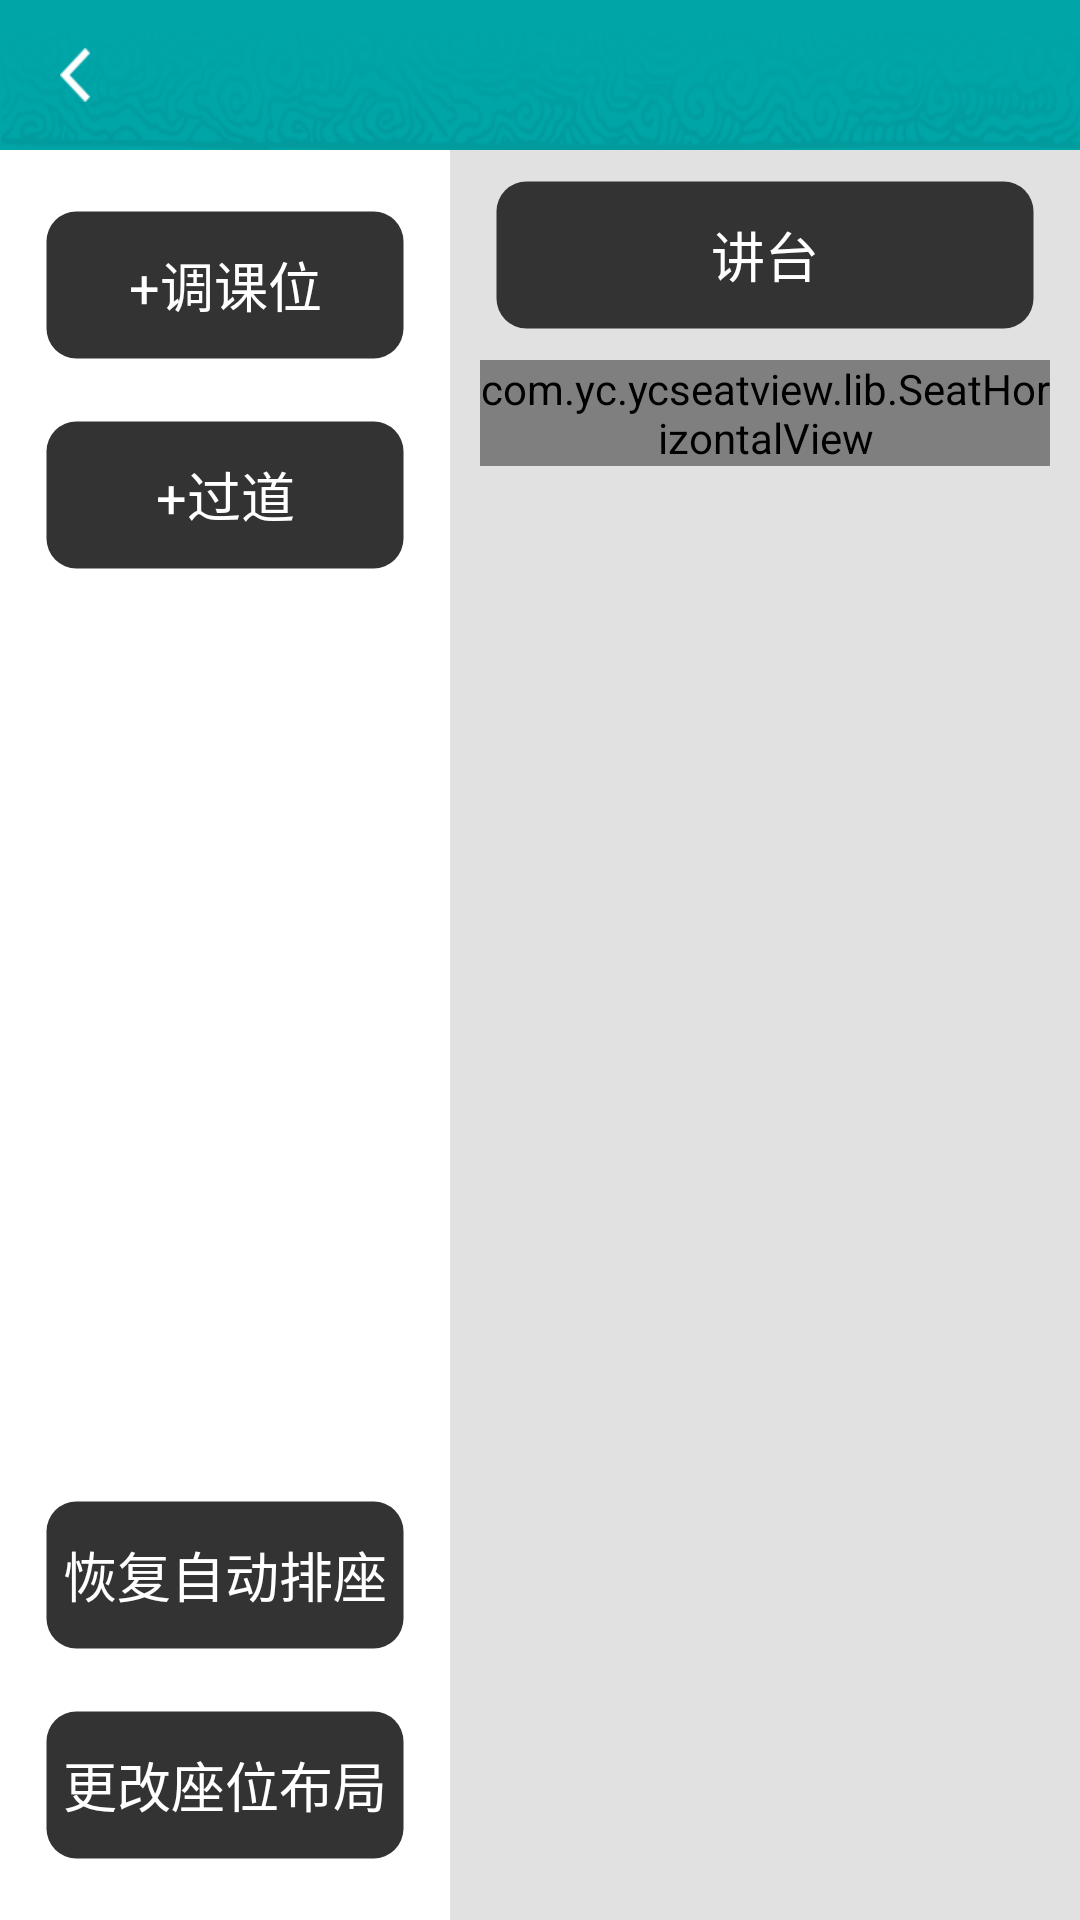

Write the Android layout XML for this screen, with the resource values it uses.
<!-- AndroidManifest.xml: application theme Theme.AppCompat.Light.NoActionBar -->
<!-- res/layout/activity_seat_hor_info.xml -->
<?xml version="1.0" encoding="utf-8"?>
<LinearLayout
    xmlns:android="http://schemas.android.com/apk/res/android"
    android:orientation="vertical"
    android:layout_width="match_parent"
    android:layout_height="match_parent"
    android:background="@color/white">


    <RelativeLayout
        android:layout_width="match_parent"
        android:layout_height="50dp"
        android:background="@drawable/title_bar_bg">
        <ImageView
            android:id="@+id/iv_back"
            android:layout_width="wrap_content"
            android:layout_height="wrap_content"
            android:layout_centerVertical="true"
            android:paddingLeft="20dp"
            android:paddingRight="20dp"
            android:src="@drawable/back_arrow" />
        <TextView
            android:id="@+id/tv_title"
            android:layout_width="wrap_content"
            android:layout_height="wrap_content"
            android:layout_centerInParent="true"
            android:ellipsize="end"
            android:maxLines="1"
            android:textColor="@color/white"
            android:textSize="16sp" />
    </RelativeLayout>

    <LinearLayout
        android:layout_width="match_parent"
        android:layout_height="match_parent"
        android:orientation="horizontal">

        <LinearLayout
            android:id="@+id/ll_class"
            android:layout_width="150dp"
            android:layout_height="match_parent"
            android:orientation="vertical">
            <TextView
                android:id="@+id/tv_add_class"
                android:layout_width="120dp"
                android:layout_height="50dp"
                android:layout_gravity="center_horizontal"
                android:layout_marginTop="20dp"
                android:gravity="center"
                android:textColor="@color/white"
                android:text="+调课位"
                android:textSize="18sp"
                android:background="@drawable/shape_seat_info_r10"/>
            <TextView
                android:id="@+id/tv_add_corridor"
                android:layout_width="120dp"
                android:layout_height="50dp"
                android:layout_gravity="center_horizontal"
                android:layout_marginTop="20dp"
                android:gravity="center"
                android:textColor="@color/white"
                android:text="+过道"
                android:textSize="18sp"
                android:background="@drawable/shape_seat_info_r10"/>
            <Space
                android:layout_width="match_parent"
                android:layout_height="0dp"
                android:layout_weight="1"/>
            <TextView
                android:id="@+id/tv_restore"
                android:layout_width="120dp"
                android:layout_height="50dp"
                android:layout_gravity="center_horizontal"
                android:layout_marginTop="20dp"
                android:gravity="center"
                android:textColor="@color/white"
                android:text="恢复自动排座"
                android:textSize="18sp"
                android:background="@drawable/shape_seat_info_r10"/>
            <TextView
                android:id="@+id/tv_change"
                android:layout_width="120dp"
                android:layout_height="50dp"
                android:layout_gravity="center_horizontal"
                android:layout_marginTop="20dp"
                android:layout_marginBottom="20dp"
                android:gravity="center"
                android:textColor="@color/white"
                android:text="更改座位布局"
                android:textSize="18sp"
                android:background="@drawable/shape_seat_info_r10"/>
        </LinearLayout>

        <LinearLayout
            android:layout_width="0dp"
            android:layout_weight="1"
            android:layout_height="match_parent"
            android:orientation="vertical"
            android:background="@color/e1">

            <TextView
                android:id="@+id/tv_seat"
                android:layout_width="180dp"
                android:layout_height="50dp"
                android:layout_gravity="center_horizontal"
                android:layout_marginTop="10dp"
                android:gravity="center"
                android:textColor="@color/white"
                android:text="讲台"
                android:textSize="18sp"
                android:background="@drawable/shape_seat_info_r10"/>

            <android.support.v4.widget.NestedScrollView
                android:layout_width="match_parent"
                android:layout_height="wrap_content"
                android:layout_marginTop="10dp">
                <LinearLayout
                    android:layout_width="wrap_content"
                    android:layout_height="match_parent"
                    android:layout_marginLeft="10dp"
                    android:layout_marginRight="10dp"
                    android:layout_gravity="center_horizontal"
                    android:orientation="vertical">
                    <com.yc.ycseatview.lib.SeatHorizontalView
                        android:id="@+id/seat_view"
                        android:layout_width="match_parent"
                        android:layout_height="match_parent"/>
                </LinearLayout>
            </android.support.v4.widget.NestedScrollView>
        </LinearLayout>

    </LinearLayout>

</LinearLayout>
<!-- resources referenced by this layout -->
<resources>
  <color name="e1">#E1E1E1</color>
  <color name="white">#ffffffff</color>
  <!-- drawable back_arrow: png bitmap (drawable-xhdpi, 415 bytes) -->
  <!-- drawable shape_seat_info_r10 (drawable) -->
  <?xml version="1.0" encoding="utf-8"?>
  <shape
      xmlns:android="http://schemas.android.com/apk/res/android">
      <solid android:color="@color/color_333333"/>
      <corners
          android:bottomLeftRadius="10dp"
          android:topLeftRadius="10dp"
          android:bottomRightRadius="10dp"
          android:topRightRadius="10dp" />
      <stroke
          android:width="1dp"
          android:color="@color/transparent" />
  </shape>
  <color name="color_333333">#333333</color>
  <color name="transparent">#00000000</color>
</resources>
